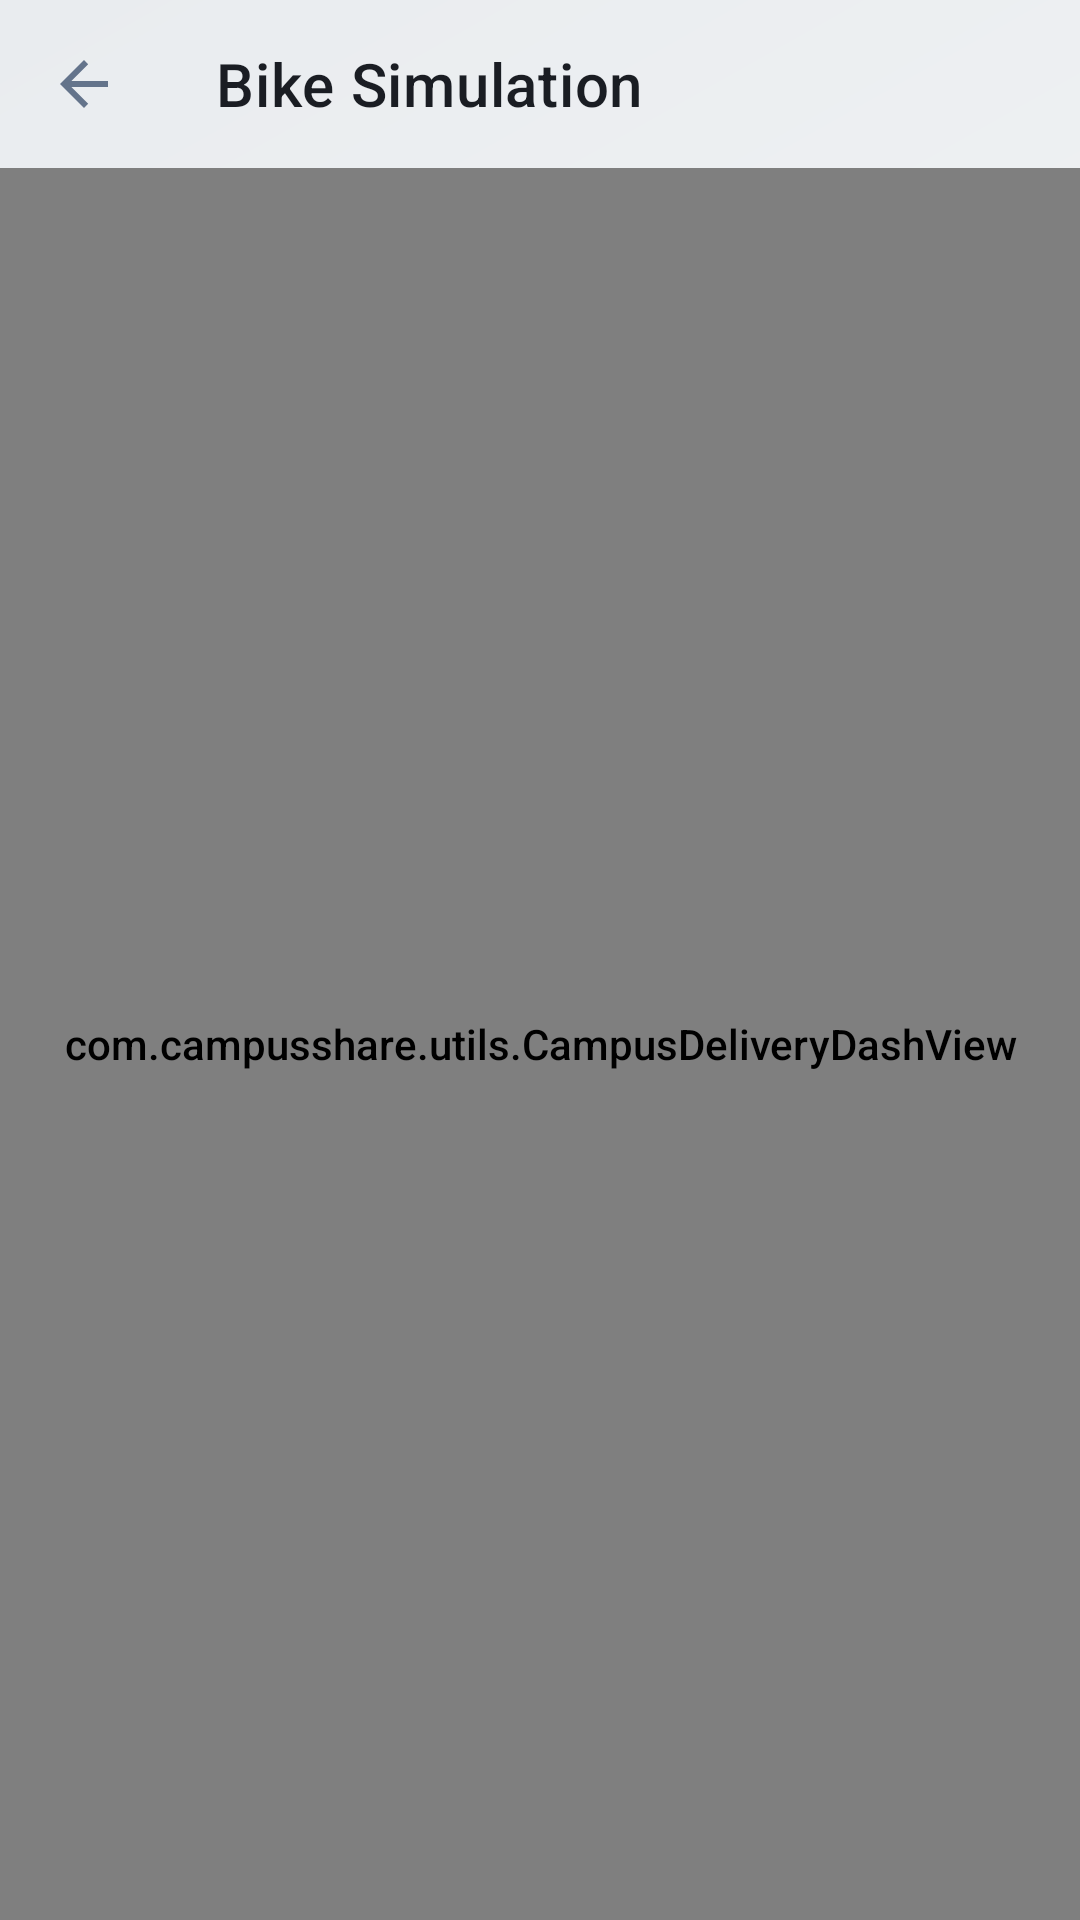

Android layout source for this screen:
<!-- AndroidManifest.xml: application theme Theme.CampusShare -->
<!-- res/layout/activity_bike_game.xml -->
<?xml version="1.0" encoding="utf-8"?>
<RelativeLayout xmlns:android="http://schemas.android.com/apk/res/android"
    xmlns:app="http://schemas.android.com/apk/res-auto"
    android:layout_width="match_parent"
    android:layout_height="match_parent">

    <com.google.android.material.appbar.AppBarLayout
        android:id="@+id/app_bar"
        android:layout_width="match_parent"
        android:layout_height="wrap_content"
        android:background="@android:color/transparent"
        app:elevation="0dp">
        <androidx.appcompat.widget.Toolbar
            android:id="@+id/toolbar"
            android:layout_width="match_parent"
            android:layout_height="?attr/actionBarSize"
            app:title="Bike Simulation"
            app:navigationIcon="?attr/homeAsUpIndicator" />
    </com.google.android.material.appbar.AppBarLayout>

    <com.campusshare.utils.CampusDeliveryDashView
        android:id="@+id/game_view"
        android:layout_width="match_parent"
        android:layout_height="match_parent"
        android:layout_below="@id/app_bar" />

</RelativeLayout>
<!-- resources referenced by this layout -->
<resources>
  <color name="accent_primary">#00B4D8</color>
  <color name="accent_dark">#0077B6</color>
  <color name="white">#FFFFFF</color>
  <color name="accent_secondary">#7209B7</color>
  <color name="bg_dark_gradient_start">#F8F9FA</color>
  <!-- drawable bg_main_gradient (drawable) -->
  <?xml version="1.0" encoding="utf-8"?>
  <shape xmlns:android="http://schemas.android.com/apk/res/android"
      android:shape="rectangle">
      <gradient
          android:angle="135"
          android:endColor="@color/dynamic_bg_end"
          android:startColor="@color/dynamic_bg_start"
          android:type="linear" />
  </shape>
  <color name="text_primary">#1A1D23</color>
  <color name="text_secondary">#64748B</color>
  <style name="Widget.CampusShare.GlassCard" parent="Widget.MaterialComponents.CardView">
          <item name="cardBackgroundColor">@color/bg_card</item>
          <item name="cardCornerRadius">16dp</item>
          <item name="cardElevation">4dp</item>
          <item name="strokeColor">@color/glass_white_10</item>
          <item name="strokeWidth">1dp</item>
      </style>
  <style name="Widget.CampusShare.GlowButton" parent="Widget.MaterialComponents.Button">
          <item name="backgroundTint">@color/accent_primary</item>
          <item name="rippleColor">@color/white</item>
          <item name="cornerRadius">12dp</item>
          <item name="android:insetTop">0dp</item>
          <item name="android:insetBottom">0dp</item>
          <item name="android:textAllCaps">false</item>
          <item name="android:textStyle">bold</item>
          <item name="android:paddingTop">14dp</item>
          <item name="android:paddingBottom">14dp</item>
      </style>
  <style name="Widget.CampusShare.GlassInput" parent="Widget.MaterialComponents.TextInputLayout.OutlinedBox">
          <item name="boxStrokeColor">@color/accent_primary</item>
          <item name="boxStrokeWidth">1.5dp</item>
          <item name="hintTextColor">@color/accent_primary</item>
          <item name="android:textColorHint">@color/text_hint</item>
          <item name="boxCornerRadiusBottomEnd">12dp</item>
          <item name="boxCornerRadiusBottomStart">12dp</item>
          <item name="boxCornerRadiusTopEnd">12dp</item>
          <item name="boxCornerRadiusTopStart">12dp</item>
          <item name="boxBackgroundColor">@color/input_bg</item>
          <item name="enforceTextAppearance">true</item>
          <item name="hintTextAppearance">@style/TextAppearance.CampusShare.Hint</item>
      </style>
  <style name="Widget.CampusShare.NormalBottomNav" parent="Widget.MaterialComponents.BottomNavigationView">
          <item name="backgroundTint">@color/nav_bg</item>
          <item name="itemIconTint">@color/bottom_nav_selector</item>
          <item name="itemTextColor">@color/bottom_nav_selector</item>
          <item name="labelVisibilityMode">labeled</item>
          <item name="elevation">12dp</item>
      </style>
  <color name="dynamic_bg_end">#E9ECEF</color>
  <color name="dynamic_bg_start">#F8F9FA</color>
  <color name="bg_card">#FFFFFF</color>
  <color name="glass_white_10">#1A00B4D8</color>
  <color name="text_hint">#94A3B8</color>
  <color name="input_bg">#F1F3F5</color>
  <style name="TextAppearance.CampusShare.Hint" parent="TextAppearance.MaterialComponents.Subtitle2">
          <item name="android:textColor">@color/accent_primary</item>
      </style>
  <color name="nav_bg">#FFFFFF</color>
  <style name="Widget.CampusShare.DatePicker.Button" parent="Widget.MaterialComponents.Button.TextButton">
          <item name="android:textColor">@color/accent_primary</item>
          <item name="rippleColor">@color/glass_white_20</item>
      </style>
  <color name="glass_white_20">#3300B4D8</color>
</resources>
